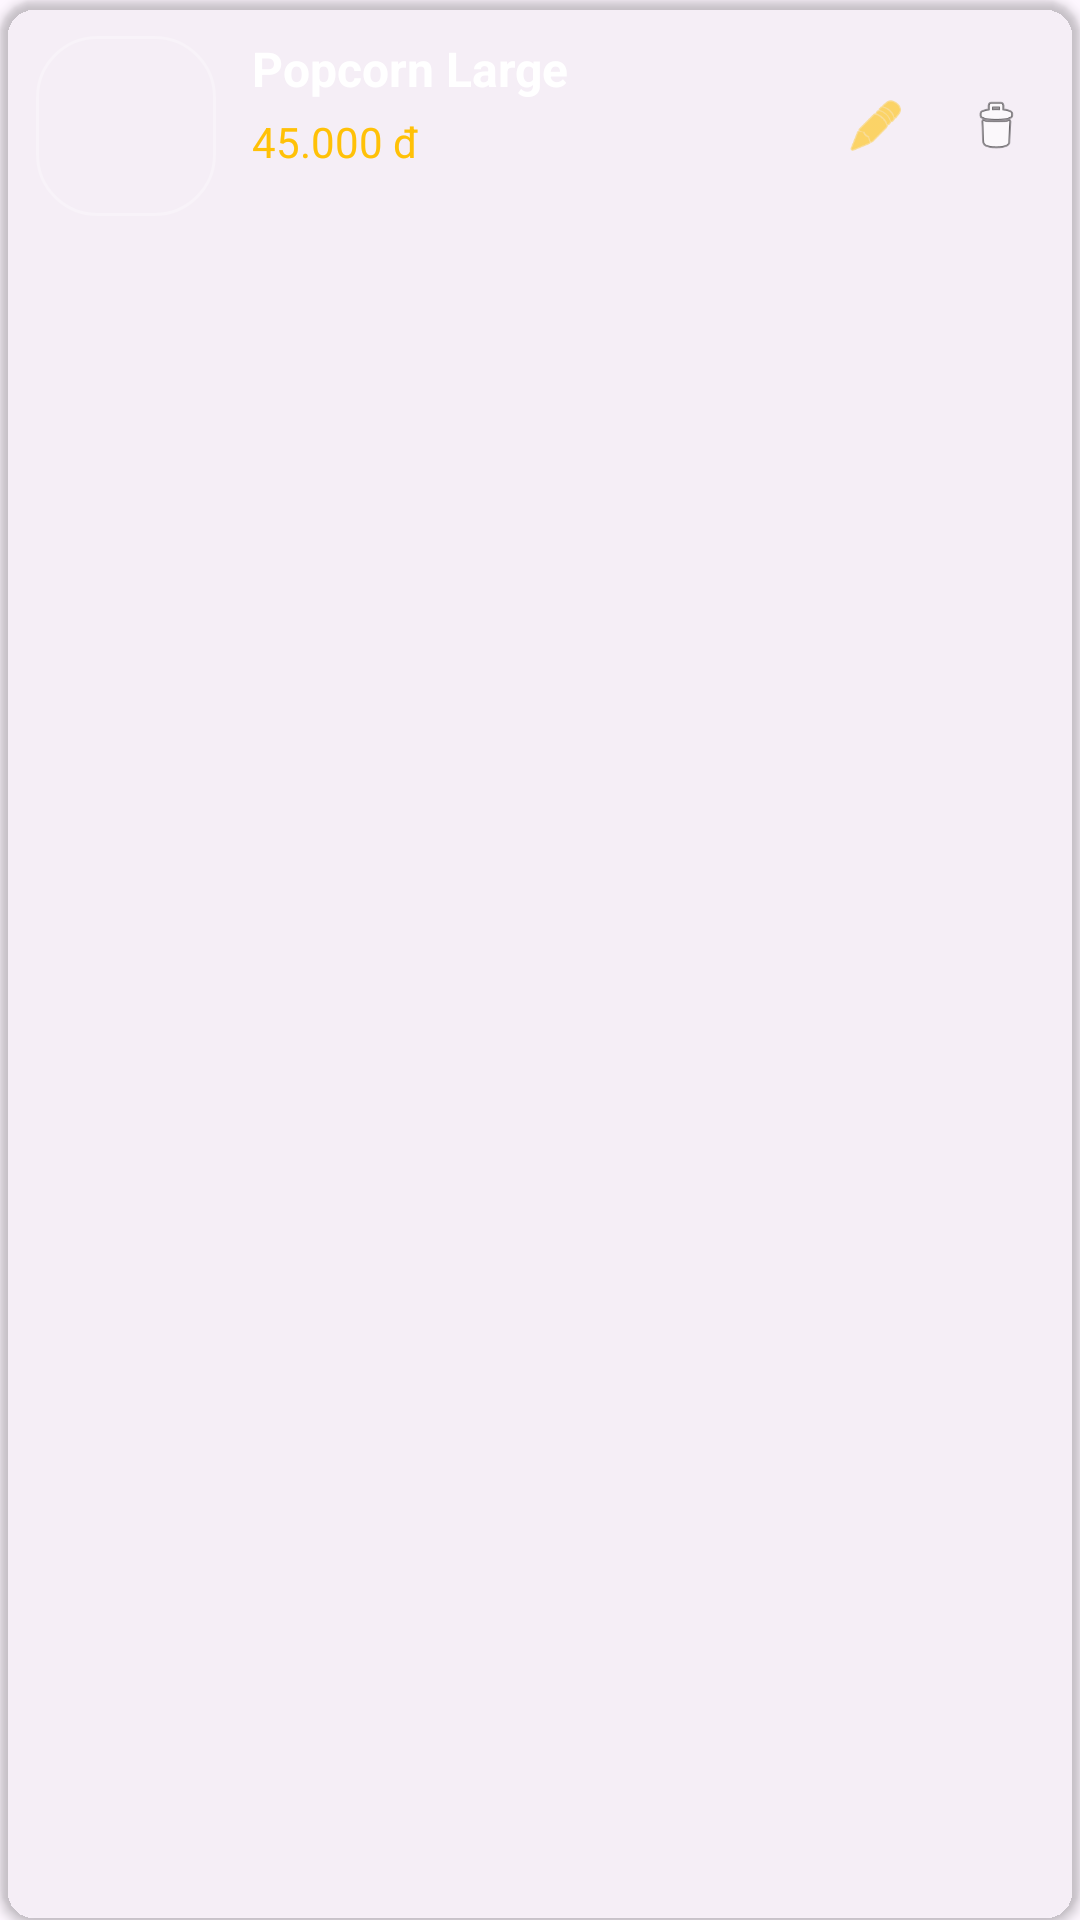

Write the Android layout XML for this screen, with the resource values it uses.
<!-- AndroidManifest.xml: application theme Theme.DACS3 -->
<!-- res/layout/viewholder_admin_food.xml -->
<?xml version="1.0" encoding="utf-8"?>
<androidx.cardview.widget.CardView xmlns:android="http://schemas.android.com/apk/res/android"
    xmlns:app="http://schemas.android.com/apk/res-auto"
    android:layout_width="match_parent"
    android:layout_height="wrap_content"
    android:layout_marginHorizontal="8dp"
    android:layout_marginVertical="6dp"
    app:cardBackgroundColor="@color/black2"
    app:cardCornerRadius="12dp">

    <androidx.constraintlayout.widget.ConstraintLayout
        android:layout_width="match_parent"
        android:layout_height="wrap_content"
        android:padding="12dp">

        <ImageView
            android:id="@+id/foodImg"
            android:layout_width="60dp"
            android:layout_height="60dp"
            android:scaleType="centerCrop"
            android:src="@drawable/blur_bg"
            app:layout_constraintStart_toStartOf="parent"
            app:layout_constraintTop_toTopOf="parent"
            app:layout_constraintBottom_toBottomOf="parent"/>

        <TextView
            android:id="@+id/foodNameTxt"
            android:layout_width="0dp"
            android:layout_height="wrap_content"
            android:layout_marginStart="12dp"
            android:text="Popcorn Large"
            android:textColor="@color/white"
            android:textSize="16sp"
            android:textStyle="bold"
            app:layout_constraintEnd_toStartOf="@+id/editBtn"
            app:layout_constraintStart_toEndOf="@id/foodImg"
            app:layout_constraintTop_toTopOf="parent" />

        <TextView
            android:id="@+id/foodPriceTxt"
            android:layout_width="wrap_content"
            android:layout_height="wrap_content"
            android:layout_marginTop="4dp"
            android:text="45.000 đ"
            android:textColor="@color/yellow"
            android:textSize="14sp"
            app:layout_constraintStart_toStartOf="@id/foodNameTxt"
            app:layout_constraintTop_toBottomOf="@id/foodNameTxt" />

        <ImageView
            android:id="@+id/deleteBtn"
            android:layout_width="32dp"
            android:layout_height="32dp"
            android:padding="6dp"
            android:src="@android:drawable/ic_menu_delete"
            app:layout_constraintBottom_toBottomOf="parent"
            app:layout_constraintEnd_toEndOf="parent"
            app:layout_constraintTop_toTopOf="parent"
            app:tint="@color/red" />

        <ImageView
            android:id="@+id/editBtn"
            android:layout_width="32dp"
            android:layout_height="32dp"
            android:layout_marginEnd="8dp"
            android:padding="6dp"
            android:src="@android:drawable/ic_menu_edit"
            app:layout_constraintBottom_toBottomOf="parent"
            app:layout_constraintEnd_toStartOf="@id/deleteBtn"
            app:layout_constraintTop_toTopOf="parent"
            app:tint="@color/yellow" />

    </androidx.constraintlayout.widget.ConstraintLayout>
</androidx.cardview.widget.CardView>
<!-- resources referenced by this layout -->
<resources>
  <color name="black2">#2829b</color>
  <color name="white">#FFFFFFFF</color>
  <color name="yellow">#ffc107</color>
  <!-- drawable blur_bg (drawable) -->
  <?xml version="1.0" encoding="utf-8"?>
  <selector xmlns:android="http://schemas.android.com/apk/res/android">
  <item>
      <shape android:shape="rectangle">
          <corners android:radius="20dp"/>
          <stroke android:color="#40ffffff" android:width="1dp" />
      </shape>
  </item>
  </selector>
  <style name="Theme.DACS3" parent="Base.Theme.DACS3" />
  <style name="Base.Theme.DACS3" parent="Theme.Material3.DayNight.NoActionBar">
          
          
      </style>
</resources>
